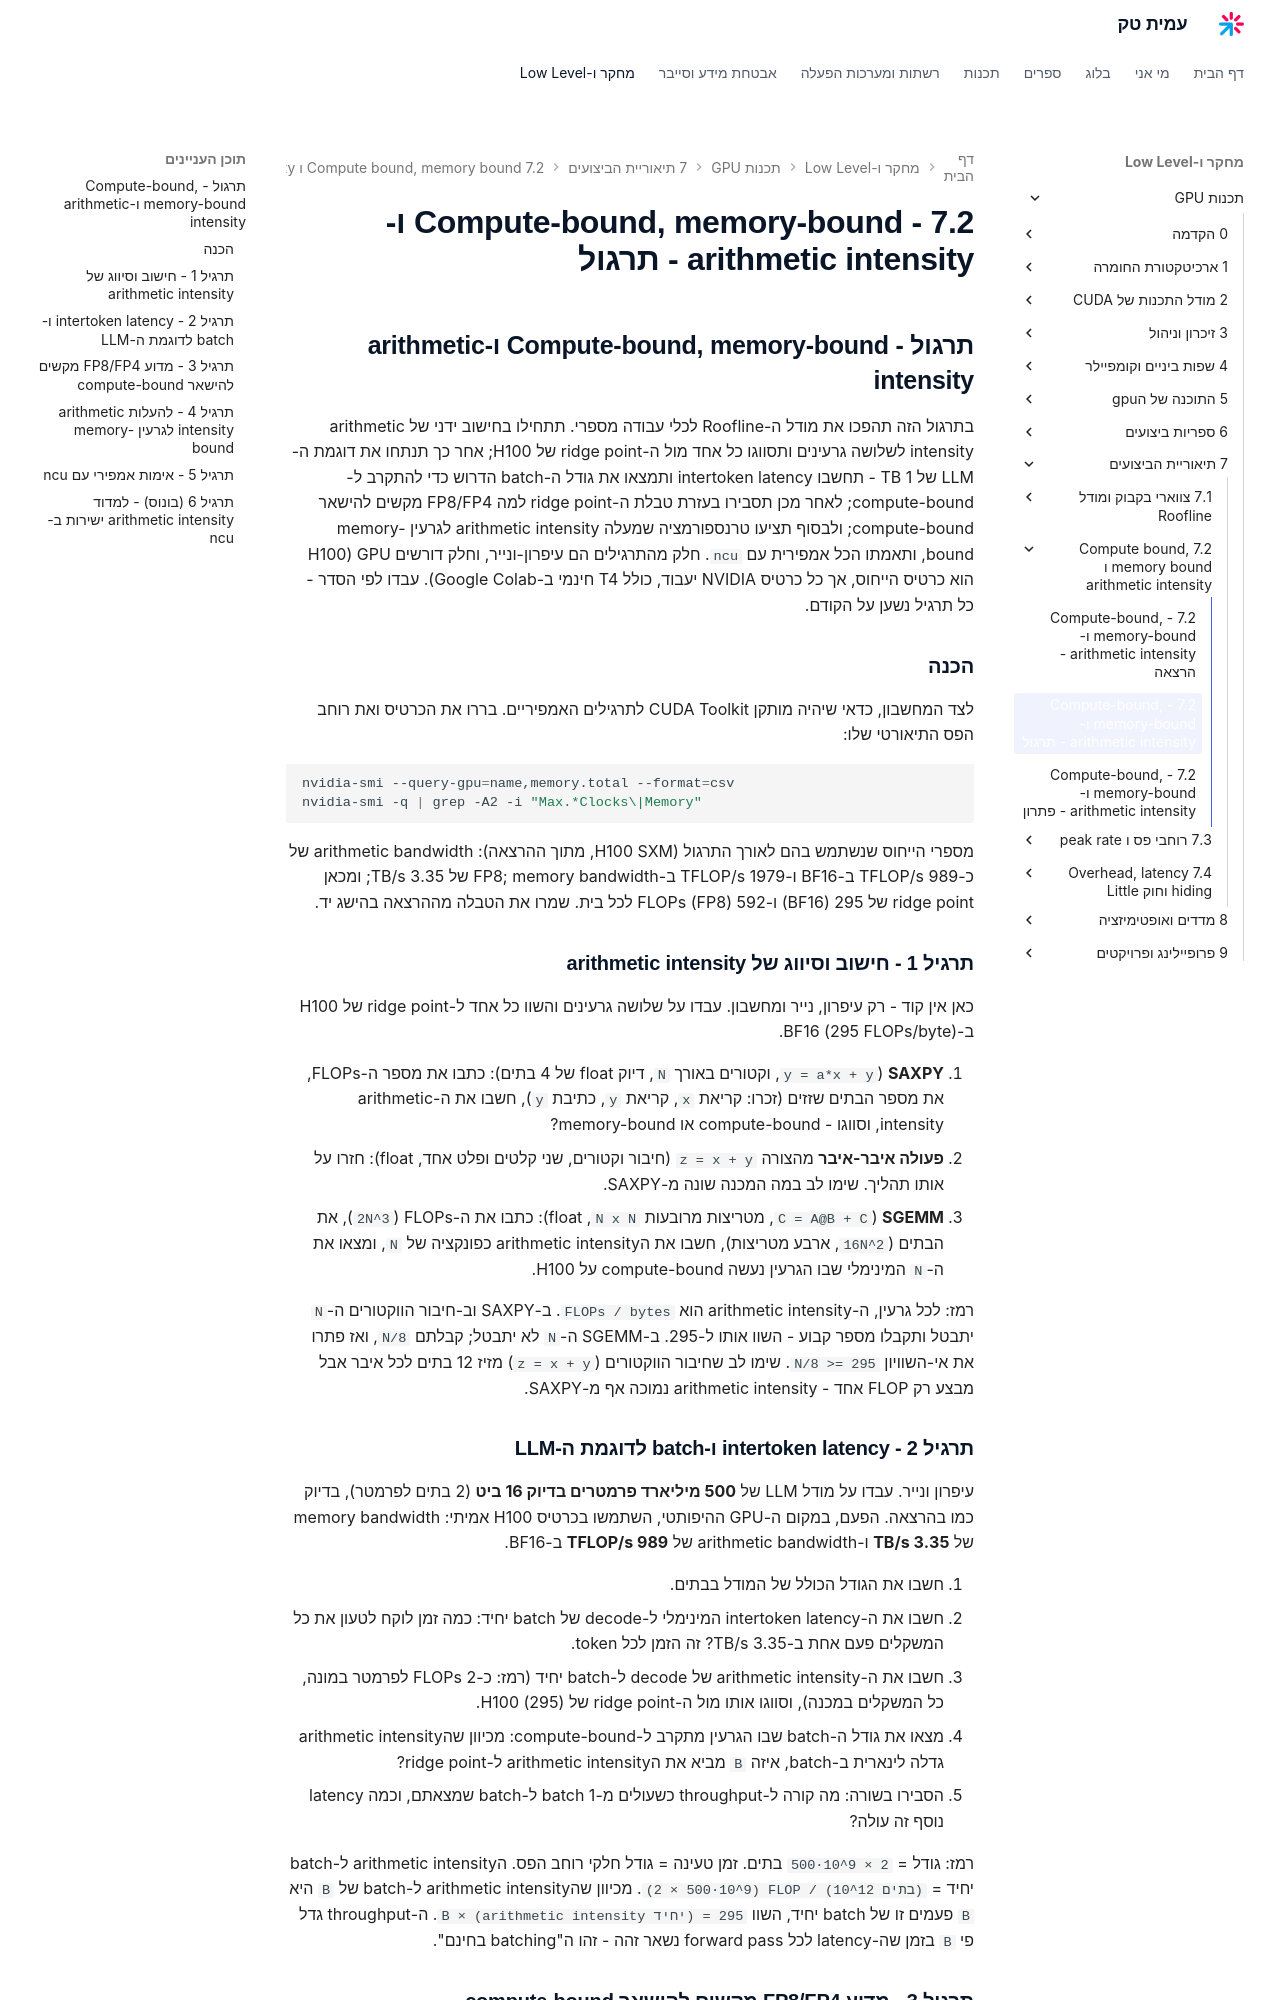

repository: AmitPinchasi/amittech · page: תכנות-GPU/7 - תיאוריית הביצועים/7.2 - Compute-bound, memory-bound ו-arithmetic intensity/7.2 - Compute-bound, memory-bound ו-arithmetic intensity - תרגול/index.html · generator: mkdocs

## תרגול - Compute-bound, memory-bound ו-arithmetic intensity

בתרגול הזה תהפכו את מודל ה-Roofline לכלי עבודה מספרי. תתחילו בחישוב ידני של arithmetic intensity לשלושה גרעינים ותסווגו כל אחד מול ה-ridge point של H100; אחר כך תנתחו את דוגמת ה-LLM של 1 TB - תחשבו intertoken latency ותמצאו את גודל ה-batch הדרוש כדי להתקרב ל-compute-bound; לאחר מכן תסבירו בעזרת טבלת ה-ridge point למה FP8/FP4 מקשים להישאר compute-bound; ולבסוף תציעו טרנספורמציה שמעלה arithmetic intensity לגרעין memory-bound, ותאמתו הכל אמפירית עם `ncu`. חלק מהתרגילים הם עיפרון-ונייר, וחלק דורשים GPU (H100 הוא כרטיס הייחוס, אך כל כרטיס NVIDIA יעבוד, כולל T4 חינמי ב-Google Colab). עבדו לפי הסדר - כל תרגיל נשען על הקודם.

### הכנה

לצד המחשבון, כדאי שיהיה מותקן CUDA Toolkit לתרגילים האמפיריים. בררו את הכרטיס ואת רוחב הפס התיאורטי שלו:

```bash
nvidia-smi --query-gpu=name,memory.total --format=csv
nvidia-smi -q | grep -A2 -i "Max.*Clocks\|Memory"
```

מספרי הייחוס שנשתמש בהם לאורך התרגול (H100 SXM, מתוך ההרצאה): arithmetic bandwidth של כ-989 TFLOP/s ב-BF16 ו-1979 TFLOP/s ב-FP8; memory bandwidth של 3.35 TB/s; ומכאן ridge point של 295 (BF16) ו-592 (FP8) FLOPs לכל בית. שמרו את הטבלה מההרצאה בהישג יד.

### תרגיל 1 - חישוב וסיווג של arithmetic intensity

כאן אין קוד - רק עיפרון, נייר ומחשבון. עבדו על שלושה גרעינים והשוו כל אחד ל-ridge point של H100 ב-BF16 (295 FLOPs/byte).

1. **SAXPY** (`y = a*x + y`, וקטורים באורך `N`, דיוק float של 4 בתים): כתבו את מספר ה-FLOPs, את מספר הבתים שזזים (זכרו: קריאת `x`, קריאת `y`, כתיבת `y`), חשבו את ה-arithmetic intensity, וסווגו - compute-bound או memory-bound?
2. **פעולה איבר-איבר** מהצורה `z = x + y` (חיבור וקטורים, שני קלטים ופלט אחד, float): חזרו על אותו תהליך. שימו לב במה המכנה שונה מ-SAXPY.
3. **SGEMM** (`C = A@B + C`, מטריצות מרובעות `N x N`, float): כתבו את ה-FLOPs (`2N^3`), את הבתים (`16N^2`, ארבע מטריצות), חשבו את הarithmetic intensity כפונקציה של `N`, ומצאו את ה-`N` המינימלי שבו הגרעין נעשה compute-bound על H100.

רמז: לכל גרעין, ה-arithmetic intensity הוא `FLOPs / bytes`. ב-SAXPY וב-חיבור הווקטורים ה-`N` יתבטל ותקבלו מספר קבוע - השוו אותו ל-295. ב-SGEMM ה-`N` לא יתבטל; קבלתם `N/8`, ואז פתרו את אי-השוויון `N/8 >= 295`. שימו לב שחיבור הווקטורים (`z = x + y`) מזיז 12 בתים לכל איבר אבל מבצע רק FLOP אחד - arithmetic intensity נמוכה אף מ-SAXPY.

### תרגיל 2 - intertoken latency ו-batch לדוגמת ה-LLM

עיפרון ונייר. עבדו על מודל LLM של **500 מיליארד פרמטרים בדיוק 16 ביט** (2 בתים לפרמטר), בדיוק כמו בהרצאה. הפעם, במקום ה-GPU ההיפותטי, השתמשו בכרטיס H100 אמיתי: memory bandwidth של **3.35 TB/s** ו-arithmetic bandwidth של **989 TFLOP/s** ב-BF16.

1. חשבו את הגודל הכולל של המודל בבתים.
2. חשבו את ה-intertoken latency המינימלי ל-decode של batch יחיד: כמה זמן לוקח לטעון את כל המשקלים פעם אחת ב-3.35 TB/s? זה הזמן לכל token.
3. חשבו את ה-arithmetic intensity של decode ל-batch יחיד (רמז: כ-2 FLOPs לפרמטר במונה, כל המשקלים במכנה), וסווגו אותו מול ה-ridge point של H100 (295).
4. מצאו את גודל ה-batch שבו הגרעין מתקרב ל-compute-bound: מכיוון שהarithmetic intensity גדלה לינארית ב-batch, איזה `B` מביא את הarithmetic intensity ל-ridge point?
5. הסבירו בשורה: מה קורה ל-throughput כשעולים מ-batch 1 ל-batch שמצאתם, וכמה latency נוסף זה עולה?

רמז: גודל = `500·10^9 × 2` בתים. זמן טעינה = גודל חלקי רוחב הפס. הarithmetic intensity ל-batch יחיד = `(2 × 500·10^9) FLOP / (10^12 בתים)`. מכיוון שהarithmetic intensity ל-batch של `B` היא `B` פעמים זו של batch יחיד, השוו `B × (arithmetic intensity יחיד) = 295`. ה-throughput גדל פי `B` בזמן שה-latency לכל forward pass נשאר זהה - זהו ה"batching בחינם".
